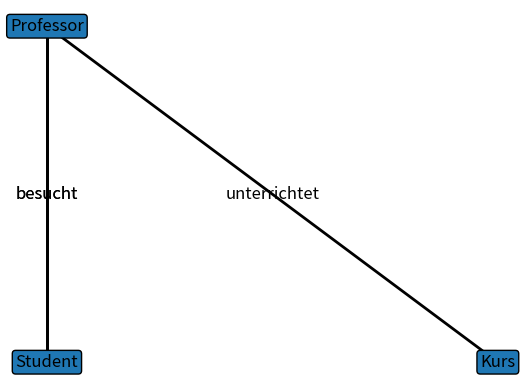

This figure's Python source:
import matplotlib.pyplot as plt

def draw_er_diagram(entities, relationships):
    fig, ax = plt.subplots()

    for entity, pos in entities.items():
        ax.annotate(entity, pos, fontsize=12, ha='center', va='center', bbox=dict(boxstyle='round,pad=0.2', edgecolor='k'))

    for relationship, positions in relationships:
        for start, end in positions:
            ax.annotate(relationship, (sum(start) / len(start), sum(end) / len(end)), fontsize=12, ha='center', va='center')
            ax.plot(start, end, 'k-', linewidth=2)

    ax.axis('off')
    plt.show()

# Beispielentitäten und Beziehungen
entities = {
    "Student": (1, 1),
    "Kurs": (4, 1),
    "Professor": (1, 4)
}

relationships = [
    ("besucht", [((1, 1), (4, 1)), ((1, 1), (1, 4))]),
    ("unterrichtet", [((1, 4), (4, 1))])
]

# Aufruf der Funktion, um das ER-Diagramm zu zeichnen
draw_er_diagram(entities, relationships)
